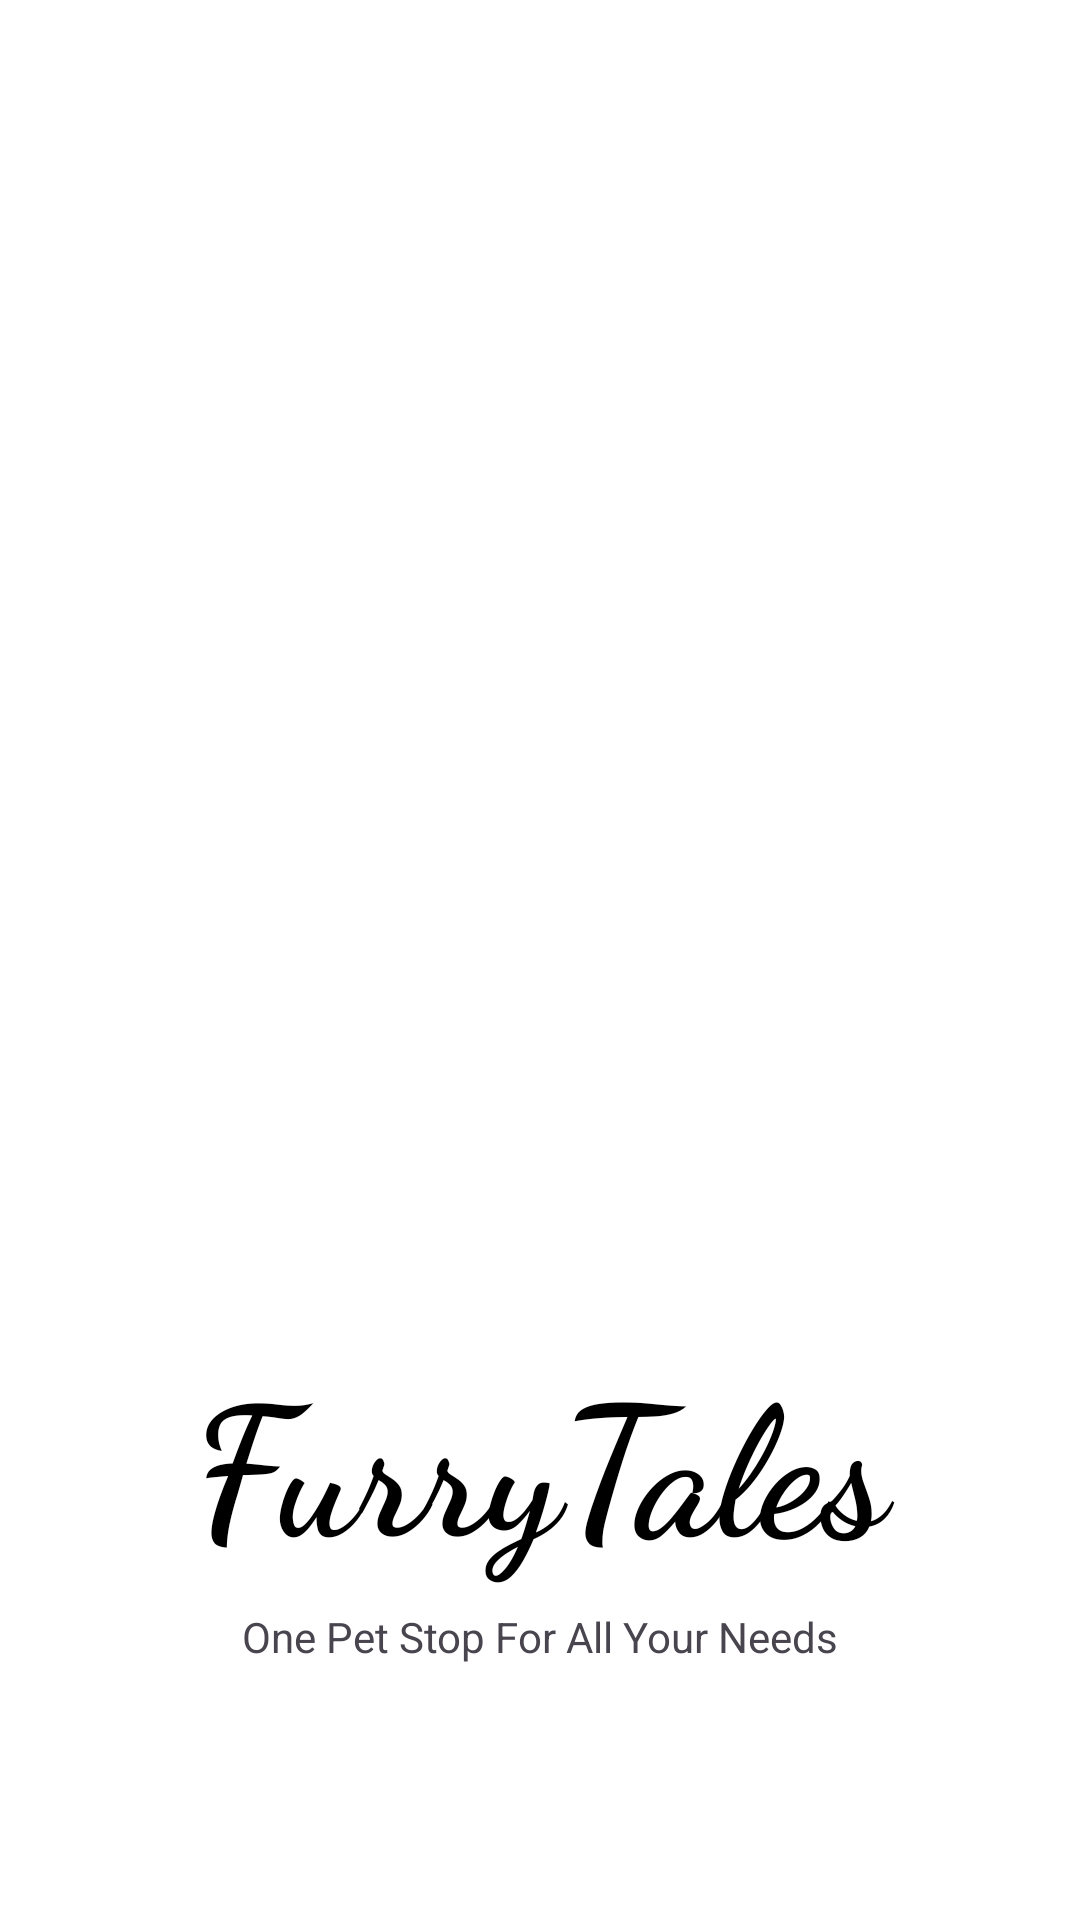

Write the Android layout XML for this screen, with the resource values it uses.
<!-- AndroidManifest.xml: application theme Theme.FurryTales -->
<!-- res/layout/activity_main.xml -->
<?xml version="1.0" encoding="utf-8"?>
<LinearLayout xmlns:android="http://schemas.android.com/apk/res/android"
    xmlns:app="http://schemas.android.com/apk/res-auto"
    xmlns:tools="http://schemas.android.com/tools"
    android:layout_width="match_parent"
    android:layout_height="match_parent"
    android:background="#FFFFFF"
    android:orientation="vertical"
    android:gravity="center"
    android:padding="15dp"
    tools:context=".activity.MainActivity">


    <ImageView
        android:id="@+id/imageLogo"
        android:layout_width="wrap_content"
        android:layout_height="360dp"
        android:src="@drawable/furrylogo"
        android:transitionName="logo_image"/>

    <TextView
        android:layout_width="match_parent"
        android:layout_height="wrap_content"
        android:fontFamily="cursive"
        android:text="FurryTales"
        android:textAlignment="center"
        android:textSize="60dp"
        android:textStyle="bold"
        android:transitionName="logo_text"
        android:textColor="@color/black"
        android:id="@+id/textName"
        />

    <TextView
        android:layout_width="wrap_content"
        android:layout_height="wrap_content"
        android:text="One Pet Stop For All Your Needs"
        android:layout_marginTop="8dp"
        android:id="@+id/textSlogan"/>

</LinearLayout>
<!-- resources referenced by this layout -->
<resources>
  <style name="Theme.FurryTales" parent="Base.Theme.FurryTales" />
  <style name="Base.Theme.FurryTales" parent="Theme.Material3.DayNight.NoActionBar">
          
          
      </style>
  <!-- not gathered from this repository: default colours our renderer supplied (Android Studio template values) -->
  <color name="black">#FF000000</color>
</resources>
